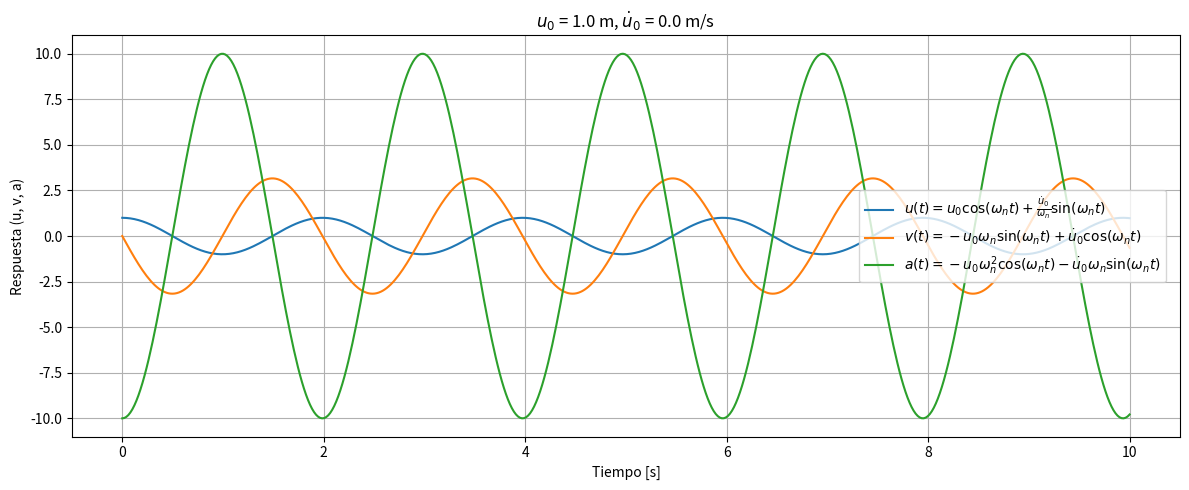

Reproduce this figure in Python. (Note: this script raises an exception after producing the figure.)
import numpy as np
import matplotlib.pyplot as plt

# Parámetros del sistema
m = 1.0      # masa (kg)
k = 10.0     # rigidez (N/m)

# Condiciones iniciales
u0 = 1.0     # desplazamiento inicial (m)
v0 = 0.0     # velocidad inicial (m/s)

# Frecuencia natural
omega_n = np.sqrt(k / m)

# Tiempo
t = np.linspace(0, 10, 500)

# Solución analítica
u = u0 * np.cos(omega_n * t) + (v0 / omega_n) * np.sin(omega_n * t)
v = (-u0 * omega_n * np.sin(omega_n * t) + v0 * np.cos(omega_n * t))
a = (-u0 * omega_n**2 * np.cos(omega_n * t) - v0 * omega_n * np.sin(omega_n * t))

# Gráfica
plt.figure(figsize=(12, 5))
plt.plot(t, u, label=r"$u(t) = u_0 \cos(\omega_n t) + \frac{\dot{u}_0}{\omega_n} \sin(\omega_n t)$")
plt.plot(t, v, label=r"$v(t) = -u_0 \omega_n \sin(\omega_n t) + \dot{u}_0 \cos(\omega_n t)$")
plt.plot(t, a, label=r"$a(t) = -u_0 \omega_n^2 \cos(\omega_n t) - \dot{u}_0 \omega_n \sin(\omega_n t)$")

plt.title(f"$u_0$ = {u0} m, $\dot{{u}}_0$ = {v0} m/s ")
plt.xlabel("Tiempo [s]")
plt.ylabel("Respuesta (u, v, a)")
plt.grid(True)

# Leyenda a la derecha centrada
plt.legend(loc='center right', borderaxespad=1.0)

plt.tight_layout()
plt.savefig(f"INFORME/GRAFICOS/sis_no_amortiguado_u0_{u0}_v0_{v0}.png", dpi=300)
plt.show()
